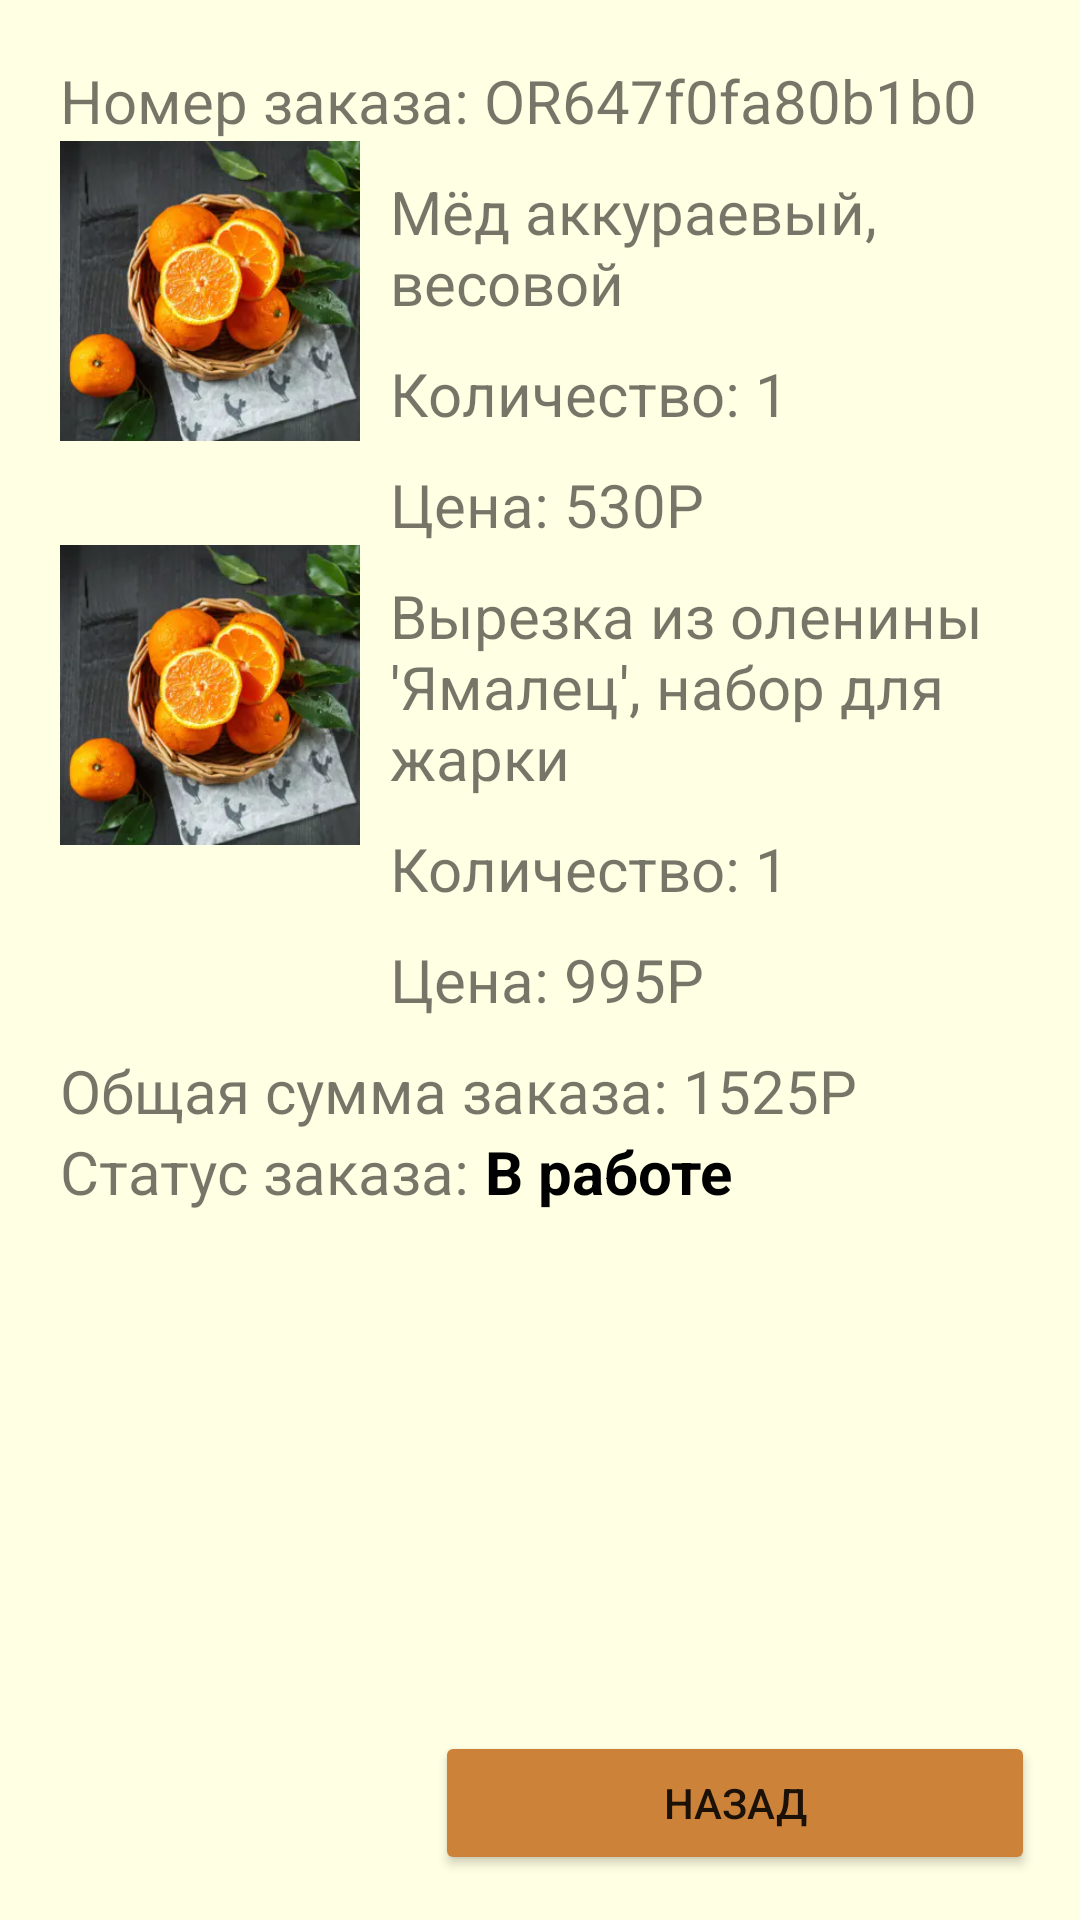

Here is an Android app screen rendered from its layout file. Give the layout XML and the strings, colors and styles it references.
<!-- AndroidManifest.xml: application theme Theme.Artel -->
<!-- res/layout/activity_myorders.xml -->
<?xml version="1.0" encoding="utf-8"?>
<androidx.constraintlayout.widget.ConstraintLayout xmlns:android="http://schemas.android.com/apk/res/android"
    xmlns:app="http://schemas.android.com/apk/res-auto"
    xmlns:tools="http://schemas.android.com/tools"
    android:layout_width="match_parent"
    android:layout_height="match_parent"
    android:background="@color/lightorange"
    tools:context=".Person.MyOrdersActivity">

    <ScrollView
        android:layout_width="match_parent"
        android:layout_height="0dp"
        app:layout_constraintBottom_toTopOf="@+id/baton"
        app:layout_constraintStart_toStartOf="parent"
        app:layout_constraintTop_toTopOf="parent">

        <LinearLayout
            android:layout_width="match_parent"
            android:layout_height="match_parent"
            android:layout_margin="20dp"
            android:orientation="vertical">



            <TextView
                android:layout_width="match_parent"
                android:layout_height="wrap_content"


                android:text="Номер заказа: OR647f0fa80b1b0"
                android:textSize="20sp" />

            <LinearLayout
                android:layout_width="match_parent"
                android:layout_height="wrap_content"
                android:orientation="horizontal">

                <ImageView
                    android:id="@+id/zakaz1"
                    android:layout_width="100dp"
                    android:layout_height="100dp"
                    android:src="@drawable/orange" />

                <LinearLayout
                    android:layout_width="wrap_content"
                    android:layout_height="wrap_content"
                    android:orientation="vertical">

                    <TextView
                        android:layout_width="wrap_content"
                        android:layout_height="wrap_content"
                        android:layout_margin="10dp"

                        android:text="Мёд аккураевый, весовой"
                        android:textSize="20sp" />

                    <LinearLayout
                        android:layout_width="wrap_content"
                        android:layout_height="wrap_content"
                        android:orientation="horizontal">

                        <TextView
                            android:layout_width="wrap_content"
                            android:layout_height="wrap_content"
                            android:layout_marginStart="10dp"
                            android:layout_marginBottom="10dp"

                            android:text="Количество: 1"
                            android:textSize="20sp" />


                    </LinearLayout>

                    <TextView
                        android:layout_width="wrap_content"
                        android:layout_height="wrap_content"
                        android:layout_marginStart="10dp"

                        android:text="Цена: 530Р"
                        android:textSize="20sp" />

                </LinearLayout>


            </LinearLayout>


            <LinearLayout
                android:layout_width="match_parent"
                android:layout_height="wrap_content"
                android:orientation="horizontal">

                <ImageView
                    android:id="@+id/zakaz2"
                    android:layout_width="100dp"
                    android:layout_height="100dp"
                    android:src="@drawable/orange" />

                <LinearLayout
                    android:layout_width="wrap_content"
                    android:layout_height="wrap_content"
                    android:orientation="vertical">

                    <TextView
                        android:layout_width="wrap_content"
                        android:layout_height="wrap_content"
                        android:layout_margin="10dp"

                        android:text="Вырезка из оленины 'Ямалец', набор для жарки"
                        android:textSize="20sp" />

                    <LinearLayout
                        android:layout_width="wrap_content"
                        android:layout_height="wrap_content"
                        android:orientation="horizontal">

                        <TextView
                            android:layout_width="wrap_content"
                            android:layout_height="wrap_content"
                            android:layout_marginStart="10dp"
                            android:layout_marginBottom="10dp"
                            android:text="Количество: 1"

                            android:textSize="20sp" />


                    </LinearLayout>

                    <TextView
                        android:layout_width="wrap_content"
                        android:layout_height="wrap_content"
                        android:layout_marginStart="10dp"
                        android:text="Цена: 995Р"

                        android:textSize="20sp" />

                </LinearLayout>


            </LinearLayout>

            <LinearLayout
                android:layout_width="wrap_content"
                android:layout_height="wrap_content"
                android:layout_marginTop="10dp"
                android:orientation="horizontal">

                <TextView
                    android:layout_width="wrap_content"
                    android:layout_height="wrap_content"
                    android:text="Общая сумма заказа: "

                    android:textSize="20sp" />

                <TextView
                    android:layout_width="wrap_content"
                    android:layout_height="wrap_content"
                    android:text="1525Р"

                    android:textSize="20sp" />
            </LinearLayout>

            <LinearLayout
                android:layout_width="wrap_content"
                android:layout_height="wrap_content"
                android:orientation="horizontal">

                <TextView
                    android:layout_width="wrap_content"
                    android:layout_height="wrap_content"
                    android:text="Статус заказа: "
                    android:textSize="20sp" />

                <TextView
                    android:layout_width="wrap_content"
                    android:layout_height="wrap_content"
                    android:text="В работе"
                    android:textColor="@color/black"
                    android:textSize="20sp"
                    android:textStyle="bold" />
            </LinearLayout>

            <Button
                android:layout_width="match_parent"
                android:layout_height="2dp"
                android:layout_marginTop="10dp"

                android:backgroundTint="@color/black" />



        </LinearLayout>

    </ScrollView>

    <Button
        android:id="@+id/baton"
        android:layout_width="200dp"
        android:layout_height="wrap_content"
        android:layout_margin="15dp"
        android:backgroundTint="@color/green"
        android:text="Назад"
        app:layout_constraintBottom_toBottomOf="parent"
        app:layout_constraintEnd_toEndOf="parent" />


</androidx.constraintlayout.widget.ConstraintLayout>
<!-- resources referenced by this layout -->
<resources>
  <color name="black">#FF000000</color>
  <color name="green">#cc8339</color>
  <color name="lightorange">#ffffe3</color>
  <!-- drawable orange: png bitmap (drawable, 147641 bytes) -->
  <style name="Theme.Artel" parent="Theme.MaterialComponents.DayNight.NoActionBar">
          
          <item name="colorPrimary">@color/purple_500</item>
          <item name="colorPrimaryVariant">@color/green</item>
          <item name="colorOnPrimary">@color/white</item>
          
          <item name="colorSecondary">@color/teal_200</item>
          <item name="colorSecondaryVariant">@color/teal_700</item>
          <item name="colorOnSecondary">@color/black</item>
          
          <item name="android:statusBarColor" tools:targetApi="l">?attr/colorPrimaryVariant</item>
          
      </style>
  <color name="purple_500">#FF6200EE</color>
  <color name="white">#FFFFFFFF</color>
  <color name="teal_200">#FF03DAC5</color>
  <color name="teal_700">#FF018786</color>
</resources>
